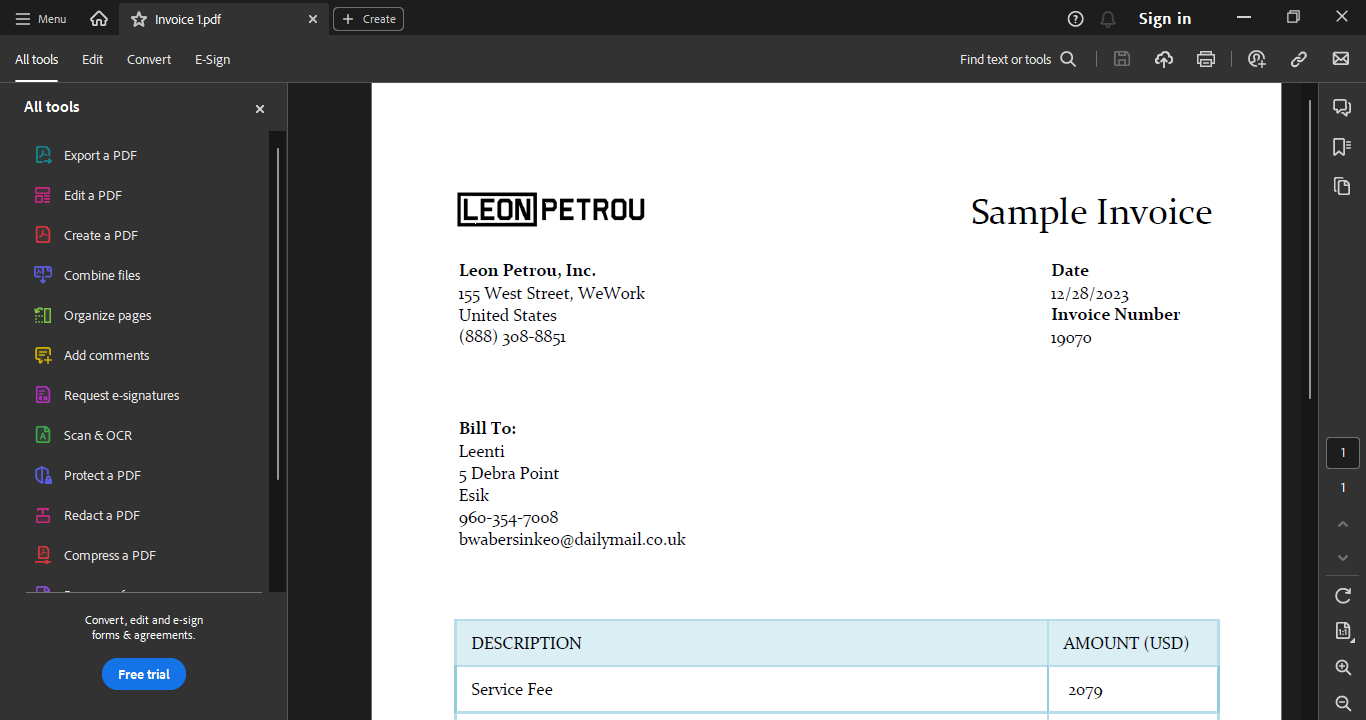
Task: Scraper data from 100 PDF invoices
Workflow: Main

Step 1 [try]: Use Application: Adobe Reader on the element in window '*Adobe*' (acrobat.exe)

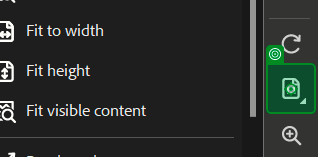
Step 2 [try]: click

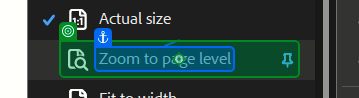
Step 3: click

Step 4 [try]: get-text from 'Invoice Number' (no picture)

Step 5: get-text from 'Date' (no picture)

Step 6: get-text from 'company name' (no picture)

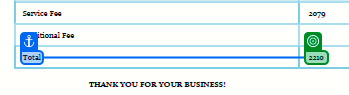
Step 7: get-text from 'Total'